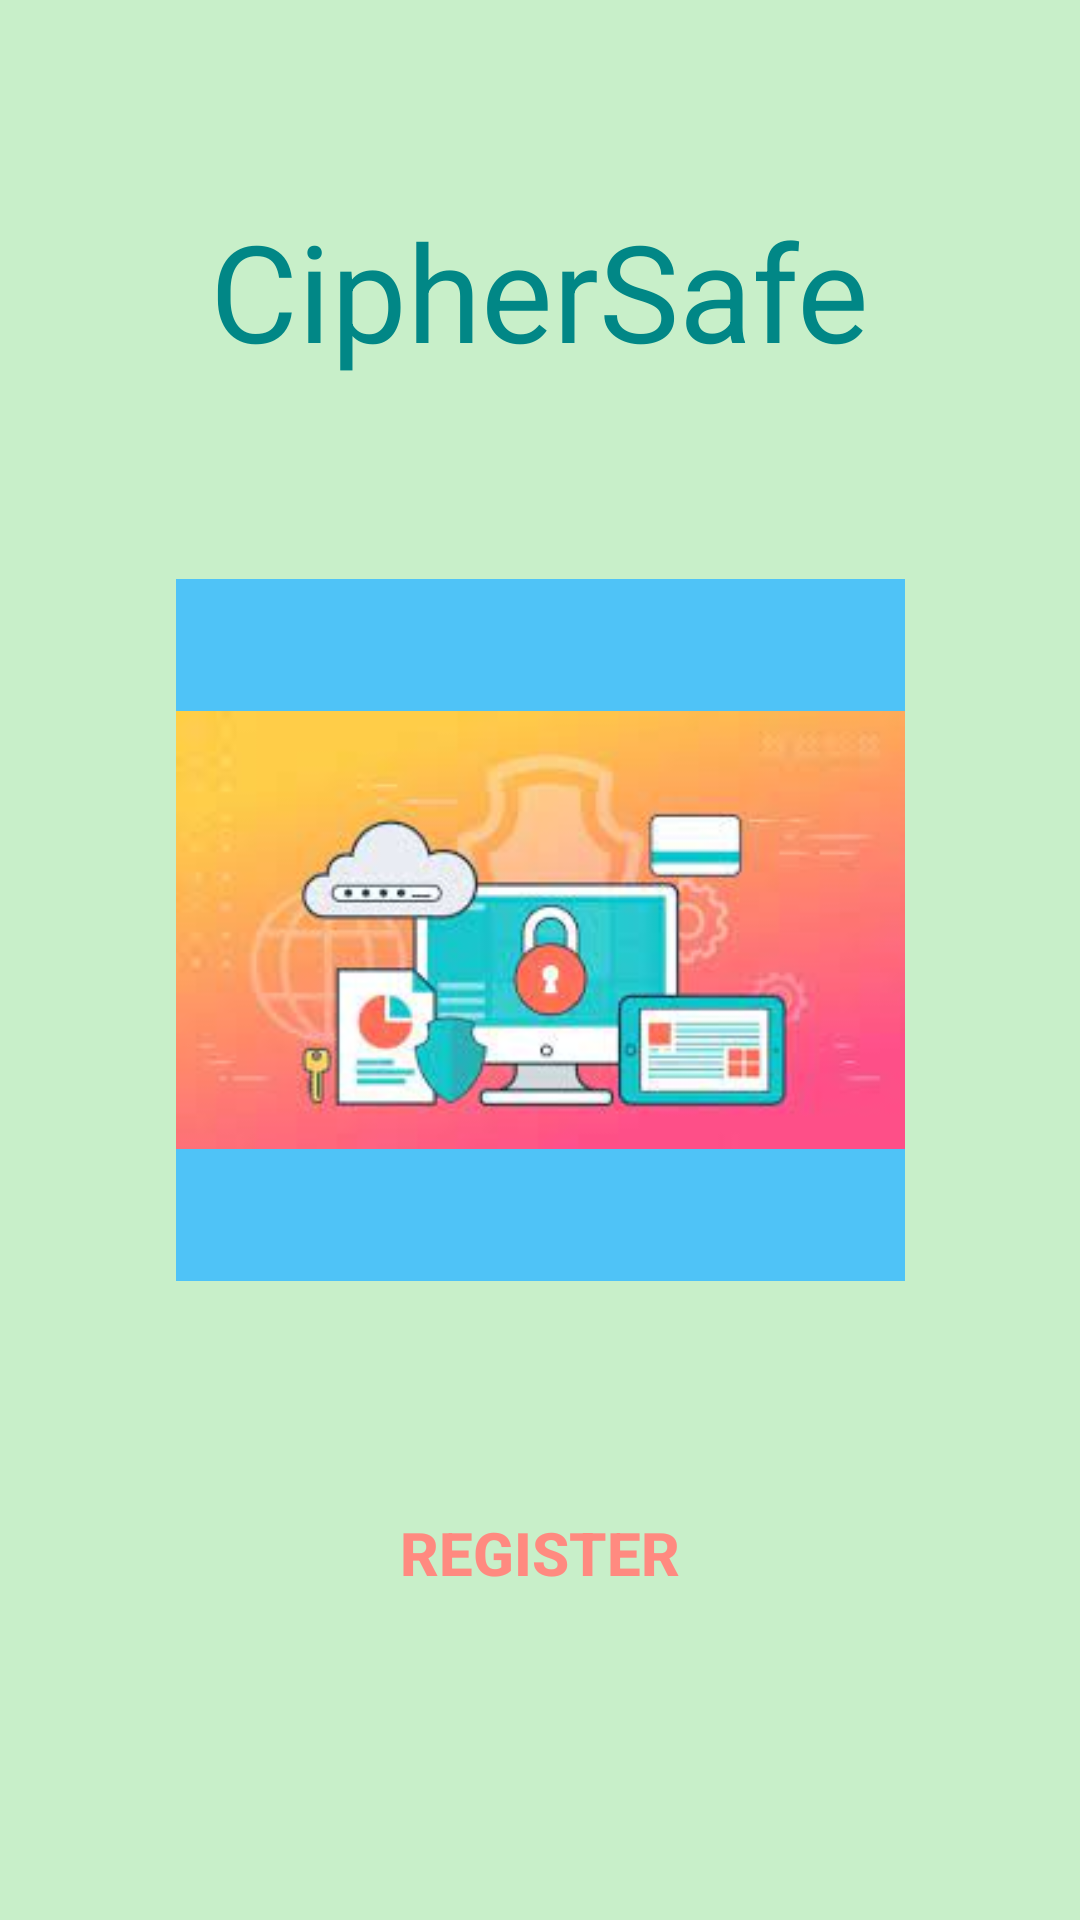

Write the Android layout XML for this screen, with the resource values it uses.
<!-- AndroidManifest.xml: application theme Theme.ComputerSecurity -->
<!-- res/layout/activity_main.xml -->
<?xml version="1.0" encoding="utf-8"?>
<androidx.constraintlayout.widget.ConstraintLayout xmlns:android="http://schemas.android.com/apk/res/android"
    xmlns:app="http://schemas.android.com/apk/res-auto"
    xmlns:tools="http://schemas.android.com/tools"
    android:layout_width="match_parent"
    android:layout_height="match_parent"
    android:background="#c8efc9"
    tools:context=".MainActivity">


    <ImageView
        android:id="@+id/imageView"
        android:layout_width="243dp"
        android:layout_height="234dp"
        android:background="#4FC3F7"
        android:src="@drawable/img_1"
        app:layout_constraintBottom_toTopOf="@+id/login_button"
        app:layout_constraintEnd_toEndOf="parent"
        app:layout_constraintHorizontal_bias="0.5"
        app:layout_constraintStart_toStartOf="parent"
        app:layout_constraintTop_toBottomOf="@+id/textView" />

    <TextView
        android:id="@+id/textView"
        android:layout_width="wrap_content"
        android:layout_height="wrap_content"
        android:text="CipherSafe"
        android:textAppearance="@style/TextAppearance.AppCompat.Display2"
        android:textColor="@color/teal_700"
        app:layout_constraintBottom_toTopOf="@+id/imageView"
        app:layout_constraintEnd_toEndOf="parent"
        app:layout_constraintHorizontal_bias="0.5"
        app:layout_constraintStart_toStartOf="parent"
        app:layout_constraintTop_toTopOf="parent" />

    <Button
        android:id="@+id/login_button"
        style="@style/Widget.AppCompat.Button.Borderless.Colored"
        android:layout_width="wrap_content"
        android:layout_height="wrap_content"
        android:layout_marginBottom="32dp"
        android:onClick="loginButton"
        android:text="Register"
        android:textColor="#FF8A80"
        android:textSize="20dp"
        android:textStyle="bold"
        app:layout_constraintBottom_toBottomOf="parent"
        app:layout_constraintEnd_toEndOf="parent"
        app:layout_constraintHorizontal_bias="0.5"
        app:layout_constraintStart_toStartOf="parent"
        app:layout_constraintTop_toBottomOf="@+id/imageView" />


</androidx.constraintlayout.widget.ConstraintLayout>
<!-- resources referenced by this layout -->
<resources>
  <!-- drawable img_1: png bitmap (drawable, 79586 bytes) -->
  <style name="Theme.ComputerSecurity" parent="Theme.MaterialComponents.DayNight.DarkActionBar">
          
          <item name="colorPrimary">@color/purple_500</item>
          <item name="colorPrimaryVariant">@color/purple_700</item>
          <item name="colorOnPrimary">@color/white</item>
          
          <item name="colorSecondary">@color/teal_200</item>
          <item name="colorSecondaryVariant">@color/teal_700</item>
          <item name="colorOnSecondary">@color/black</item>
          
          <item name="android:statusBarColor">?attr/colorPrimaryVariant</item>
          
      </style>
  <!-- not gathered from this repository: default colours our renderer supplied (Android Studio template values) -->
  <color name="purple_500">#FF6200EE</color>
  <color name="purple_700">#FF3700B3</color>
  <color name="teal_200">#FF03DAC5</color>
  <color name="teal_700">#FF018786</color>
  <color name="black">#FF000000</color>
  <color name="white">#FFFFFFFF</color>
</resources>
